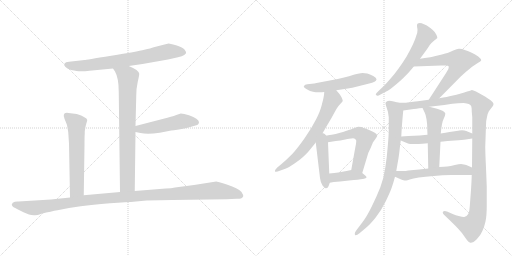
t = 0.00 s
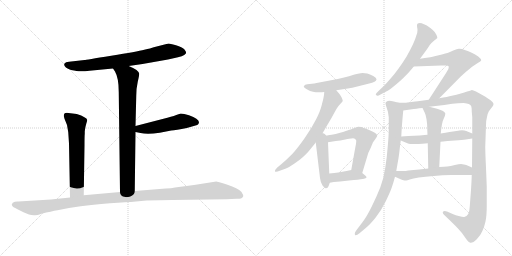
t = 2.69 s
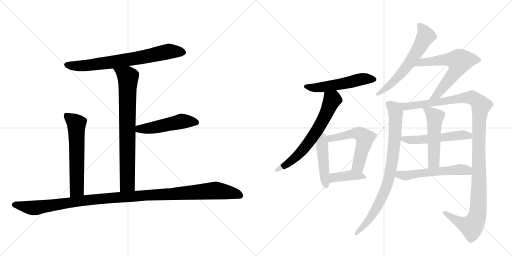
t = 5.37 s
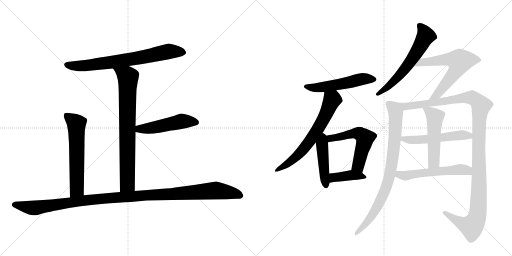
t = 8.06 s
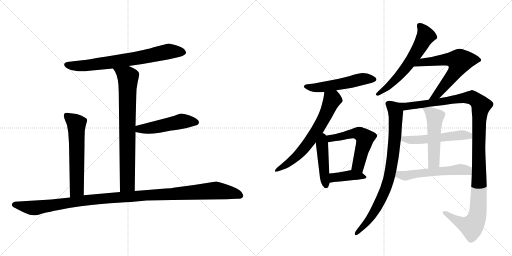
t = 10.74 s
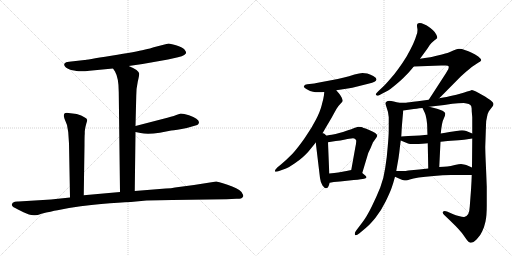
t = 13.43 s

The animated SVG that drew these frames (rendered in a browser with its animation timeline set to each time). Animation: 17 CSS @keyframes rules; one cycle of 13.43 s.

<svg version="1.1" viewBox="0 0 2048 1024" xmlns="http://www.w3.org/2000/svg">
  <g stroke="lightgray" stroke-dasharray="1,1" stroke-width="1" transform="scale(4, 4)">
    <line x1="0" y1="0" x2="256" y2="256"></line>
    <line x1="256" y1="0" x2="0" y2="256"></line>
    <line x1="128" y1="0" x2="128" y2="256"></line>
    <line x1="0" y1="128" x2="256" y2="128"></line>
    <line x1="256" y1="0" x2="512" y2="256"></line>
    <line x1="512" y1="0" x2="256" y2="256"></line>
    <line x1="384" y1="0" x2="384" y2="256"></line>
    <line x1="256" y1="128" x2="512" y2="128"></line>
  </g>
<g transform="scale(1, -1) translate(0, -850)">
   <style type="text/css">
    @keyframes keyframes0 {
      from {
       stroke: black;
       stroke-dashoffset: 730;
       stroke-width: 128;
       }
       70% {
       animation-timing-function: step-end;
       stroke: black;
       stroke-dashoffset: 0;
       stroke-width: 128;
       }
       to {
       stroke: black;
       stroke-width: 1024;
       }
       }
       #make-me-a-hanzi-animation-0 {
         animation: keyframes0 0.844076s both;
         animation-delay: 0.000000s;
         animation-timing-function: linear;
       }
    @keyframes keyframes1 {
      from {
       stroke: black;
       stroke-dashoffset: 776;
       stroke-width: 128;
       }
       72% {
       animation-timing-function: step-end;
       stroke: black;
       stroke-dashoffset: 0;
       stroke-width: 128;
       }
       to {
       stroke: black;
       stroke-width: 1024;
       }
       }
       #make-me-a-hanzi-animation-1 {
         animation: keyframes1 0.881510s both;
         animation-delay: 0.844076s;
         animation-timing-function: linear;
       }
    @keyframes keyframes2 {
      from {
       stroke: black;
       stroke-dashoffset: 497;
       stroke-width: 128;
       }
       62% {
       animation-timing-function: step-end;
       stroke: black;
       stroke-dashoffset: 0;
       stroke-width: 128;
       }
       to {
       stroke: black;
       stroke-width: 1024;
       }
       }
       #make-me-a-hanzi-animation-2 {
         animation: keyframes2 0.654460s both;
         animation-delay: 1.725586s;
         animation-timing-function: linear;
       }
    @keyframes keyframes3 {
      from {
       stroke: black;
       stroke-dashoffset: 605;
       stroke-width: 128;
       }
       66% {
       animation-timing-function: step-end;
       stroke: black;
       stroke-dashoffset: 0;
       stroke-width: 128;
       }
       to {
       stroke: black;
       stroke-width: 1024;
       }
       }
       #make-me-a-hanzi-animation-3 {
         animation: keyframes3 0.742350s both;
         animation-delay: 2.380046s;
         animation-timing-function: linear;
       }
    @keyframes keyframes4 {
      from {
       stroke: black;
       stroke-dashoffset: 1170;
       stroke-width: 128;
       }
       79% {
       animation-timing-function: step-end;
       stroke: black;
       stroke-dashoffset: 0;
       stroke-width: 128;
       }
       to {
       stroke: black;
       stroke-width: 1024;
       }
       }
       #make-me-a-hanzi-animation-4 {
         animation: keyframes4 1.202148s both;
         animation-delay: 3.122396s;
         animation-timing-function: linear;
       }
    @keyframes keyframes5 {
      from {
       stroke: black;
       stroke-dashoffset: 538;
       stroke-width: 128;
       }
       64% {
       animation-timing-function: step-end;
       stroke: black;
       stroke-dashoffset: 0;
       stroke-width: 128;
       }
       to {
       stroke: black;
       stroke-width: 1024;
       }
       }
       #make-me-a-hanzi-animation-5 {
         animation: keyframes5 0.687826s both;
         animation-delay: 4.324544s;
         animation-timing-function: linear;
       }
    @keyframes keyframes6 {
      from {
       stroke: black;
       stroke-dashoffset: 662;
       stroke-width: 128;
       }
       68% {
       animation-timing-function: step-end;
       stroke: black;
       stroke-dashoffset: 0;
       stroke-width: 128;
       }
       to {
       stroke: black;
       stroke-width: 1024;
       }
       }
       #make-me-a-hanzi-animation-6 {
         animation: keyframes6 0.788737s both;
         animation-delay: 5.012370s;
         animation-timing-function: linear;
       }
    @keyframes keyframes7 {
      from {
       stroke: black;
       stroke-dashoffset: 448;
       stroke-width: 128;
       }
       59% {
       animation-timing-function: step-end;
       stroke: black;
       stroke-dashoffset: 0;
       stroke-width: 128;
       }
       to {
       stroke: black;
       stroke-width: 1024;
       }
       }
       #make-me-a-hanzi-animation-7 {
         animation: keyframes7 0.614583s both;
         animation-delay: 5.801107s;
         animation-timing-function: linear;
       }
    @keyframes keyframes8 {
      from {
       stroke: black;
       stroke-dashoffset: 560;
       stroke-width: 128;
       }
       65% {
       animation-timing-function: step-end;
       stroke: black;
       stroke-dashoffset: 0;
       stroke-width: 128;
       }
       to {
       stroke: black;
       stroke-width: 1024;
       }
       }
       #make-me-a-hanzi-animation-8 {
         animation: keyframes8 0.705729s both;
         animation-delay: 6.415690s;
         animation-timing-function: linear;
       }
    @keyframes keyframes9 {
      from {
       stroke: black;
       stroke-dashoffset: 401;
       stroke-width: 128;
       }
       57% {
       animation-timing-function: step-end;
       stroke: black;
       stroke-dashoffset: 0;
       stroke-width: 128;
       }
       to {
       stroke: black;
       stroke-width: 1024;
       }
       }
       #make-me-a-hanzi-animation-9 {
         animation: keyframes9 0.576335s both;
         animation-delay: 7.121419s;
         animation-timing-function: linear;
       }
    @keyframes keyframes10 {
      from {
       stroke: black;
       stroke-dashoffset: 612;
       stroke-width: 128;
       }
       67% {
       animation-timing-function: step-end;
       stroke: black;
       stroke-dashoffset: 0;
       stroke-width: 128;
       }
       to {
       stroke: black;
       stroke-width: 1024;
       }
       }
       #make-me-a-hanzi-animation-10 {
         animation: keyframes10 0.748047s both;
         animation-delay: 7.697754s;
         animation-timing-function: linear;
       }
    @keyframes keyframes11 {
      from {
       stroke: black;
       stroke-dashoffset: 631;
       stroke-width: 128;
       }
       67% {
       animation-timing-function: step-end;
       stroke: black;
       stroke-dashoffset: 0;
       stroke-width: 128;
       }
       to {
       stroke: black;
       stroke-width: 1024;
       }
       }
       #make-me-a-hanzi-animation-11 {
         animation: keyframes11 0.763509s both;
         animation-delay: 8.445801s;
         animation-timing-function: linear;
       }
    @keyframes keyframes12 {
      from {
       stroke: black;
       stroke-dashoffset: 835;
       stroke-width: 128;
       }
       73% {
       animation-timing-function: step-end;
       stroke: black;
       stroke-dashoffset: 0;
       stroke-width: 128;
       }
       to {
       stroke: black;
       stroke-width: 1024;
       }
       }
       #make-me-a-hanzi-animation-12 {
         animation: keyframes12 0.929525s both;
         animation-delay: 9.209310s;
         animation-timing-function: linear;
       }
    @keyframes keyframes13 {
      from {
       stroke: black;
       stroke-dashoffset: 1209;
       stroke-width: 128;
       }
       80% {
       animation-timing-function: step-end;
       stroke: black;
       stroke-dashoffset: 0;
       stroke-width: 128;
       }
       to {
       stroke: black;
       stroke-width: 1024;
       }
       }
       #make-me-a-hanzi-animation-13 {
         animation: keyframes13 1.233887s both;
         animation-delay: 10.138835s;
         animation-timing-function: linear;
       }
    @keyframes keyframes14 {
      from {
       stroke: black;
       stroke-dashoffset: 532;
       stroke-width: 128;
       }
       63% {
       animation-timing-function: step-end;
       stroke: black;
       stroke-dashoffset: 0;
       stroke-width: 128;
       }
       to {
       stroke: black;
       stroke-width: 1024;
       }
       }
       #make-me-a-hanzi-animation-14 {
         animation: keyframes14 0.682943s both;
         animation-delay: 11.372721s;
         animation-timing-function: linear;
       }
    @keyframes keyframes15 {
      from {
       stroke: black;
       stroke-dashoffset: 515;
       stroke-width: 128;
       }
       63% {
       animation-timing-function: step-end;
       stroke: black;
       stroke-dashoffset: 0;
       stroke-width: 128;
       }
       to {
       stroke: black;
       stroke-width: 1024;
       }
       }
       #make-me-a-hanzi-animation-15 {
         animation: keyframes15 0.669108s both;
         animation-delay: 12.055664s;
         animation-timing-function: linear;
       }
    @keyframes keyframes16 {
      from {
       stroke: black;
       stroke-dashoffset: 554;
       stroke-width: 128;
       }
       64% {
       animation-timing-function: step-end;
       stroke: black;
       stroke-dashoffset: 0;
       stroke-width: 128;
       }
       to {
       stroke: black;
       stroke-width: 1024;
       }
       }
       #make-me-a-hanzi-animation-16 {
         animation: keyframes16 0.700846s both;
         animation-delay: 12.724772s;
         animation-timing-function: linear;
       }
</style>
<path d="M 515 586 L 570 594 L 672 612 L 712 621 Q 729 624 737 630 Q 744 636 744 637 L 744 642 Q 742 647 737 653 Q 729 661 704 669 Q 678 676 675 676 Q 672 676 662 673 L 615 661 Q 604 657 577 651 Q 549 644 445 627 Q 341 610 338 610 L 276 603 Q 262 602 258 596 Q 251 583 284 570 Q 310 565 321 565 Q 332 564 358 567 L 452 576 L 515 586 Z" fill="lightgray"></path> 
<path d="M 539 86 L 542 322 L 542 346 L 545 466 Q 545 497 551 523 Q 557 549 557 555 Q 557 561 546 570 Q 534 579 515 586 C 487 598 436 601 452 576 L 460 564 Q 475 538 475 482 L 480 82 C 480 52 539 56 539 86 Z" fill="lightgray"></path> 
<path d="M 542 322 L 562 318 Q 589 311 639 319 L 685 328 Q 703 329 747 338 L 789 350 Q 795 352 796 361 Q 795 376 756 389 Q 735 396 723 396 L 705 390 Q 687 383 654 375 L 542 346 C 513 338 513 328 542 322 Z" fill="lightgray"></path> 
<path d="M 307 394 L 274 398 Q 262 400 257 395 Q 255 390 255 386 L 258 375 L 268 350 L 273 321 L 276 276 L 280 60 C 281 30 335 39 335 69 L 338 270 Q 338 309 339 314 L 339 325 Q 341 342 345 355 Q 349 368 349 370 Q 347 381 307 394 Z" fill="lightgray"></path> 
<path d="M 280 60 L 204 52 L 74 44 Q 60 45 51 39 L 47 32 Q 47 28 51 24 Q 55 20 82 7 Q 108 -6 116 -8 Q 124 -11 136 -11 Q 145 -13 166 -5 Q 206 5 230 9 L 276 18 Q 373 33 440 37 Q 507 41 544 44 L 586 48 Q 642 50 688 50 L 906 53 L 946 55 Q 953 54 964 56 Q 971 60 973 65 Q 974 69 966 82 Q 951 98 910 111 Q 868 124 865 124 L 776 110 L 700 100 Q 686 96 663 96 L 539 86 L 480 82 L 335 69 L 280 60 Z" fill="lightgray"></path> 
<path d="M 1345 489 L 1365 492 L 1391 496 Q 1408 499 1429 504 L 1473 515 Q 1491 519 1498 523 Q 1505 527 1506 532 L 1506 533 Q 1506 539 1493 546 Q 1479 554 1469 556 Q 1459 558 1450 558 Q 1439 558 1418 552 Q 1397 545 1372 539 Q 1348 534 1335 531 L 1282 521 Q 1263 517 1257 516 L 1229 513 Q 1219 512 1216 506 Q 1215 505 1215 504 Q 1215 499 1227 493 Q 1241 485 1252 483 Q 1263 481 1272 481 L 1279 481 Q 1286 481 1297 482 L 1345 489 Z" fill="lightgray"></path> 
<path d="M 1282 306 L 1289 316 Q 1291 318 1301 336 L 1327 380 Q 1341 406 1347 416 Q 1353 426 1361 434 Q 1369 442 1371 446 Q 1371 450 1367 459 Q 1363 468 1357 475 L 1345 489 C 1325 512 1300 512 1297 482 L 1296 470 Q 1294 455 1287 430 Q 1281 405 1264 372 Q 1247 338 1219 298 Q 1191 258 1169 234 Q 1145 210 1126 194 L 1109 180 Q 1100 171 1100 166 L 1100 165 Q 1100 163 1104 163 Q 1109 163 1119 167 L 1144 176 Q 1158 182 1178 196 Q 1199 210 1212 222 Q 1225 234 1233 243 L 1247 260 Q 1253 267 1263 280 L 1282 306 Z" fill="lightgray"></path> 
<path d="M 1263 280 L 1280 138 Q 1282 121 1290 108 Q 1298 97 1304 97 L 1305 97 Q 1311 98 1314 105 Q 1317 112 1319 119 L 1317 156 L 1312 281 C 1310 336 1258 325 1263 280 Z" fill="lightgray"></path> 
<path d="M 1449 158 L 1473 238 L 1483 259 Q 1492 282 1493 282 L 1505 299 Q 1509 304 1509 308 Q 1509 312 1501 318 Q 1493 324 1472 332 Q 1451 340 1445 342 Q 1438 343 1433 343 Q 1428 342 1417 338 Q 1407 334 1389 328 Q 1371 322 1357 318 Q 1343 314 1327 311 Q 1312 308 1282 306 C 1252 304 1282 276 1312 281 L 1343 286 Q 1361 288 1381 292 Q 1400 296 1405 296 Q 1409 297 1412 297 Q 1417 297 1419 295 Q 1423 292 1425 288 L 1425 286 Q 1425 278 1421 259 L 1405 170 C 1400 140 1440 129 1449 158 Z" fill="lightgray"></path> 
<path d="M 1319 119 L 1335 122 L 1360 124 L 1415 130 Q 1449 133 1456 135 Q 1464 136 1466 140 L 1466 141 Q 1466 143 1461 148 Q 1455 154 1449 158 C 1426 175 1426 175 1405 170 L 1391 167 Q 1367 162 1353 160 Q 1339 158 1317 156 C 1287 153 1290 113 1319 119 Z" fill="lightgray"></path> 
<path d="M 1680 615 L 1691 630 L 1702 645 Q 1713 660 1719 670 Q 1727 680 1737 688 Q 1747 696 1749 698 L 1749 700 Q 1749 705 1745 712 Q 1741 721 1731 730 Q 1721 740 1713 744 Q 1706 749 1696 753 Q 1686 758 1679 758 Q 1673 757 1670 755 Q 1668 753 1668 747 Q 1668 744 1669 738 Q 1670 734 1670 730 Q 1670 720 1666 710 Q 1662 695 1652 673 Q 1642 652 1627 625 Q 1611 599 1595 577 Q 1579 554 1559 532 Q 1540 510 1531 502 L 1513 485 Q 1503 476 1503 473 Q 1503 472 1504 471 Q 1507 467 1509 467 L 1510 467 Q 1513 467 1524 473 L 1545 484 Q 1559 491 1584 512 Q 1609 533 1621 546 Q 1635 559 1655 584 L 1680 615 Z" fill="lightgray"></path> 
<path d="M 1655 584 L 1765 588 L 1783 588 Q 1793 588 1795 584 L 1795 582 Q 1795 579 1793 573 L 1783 556 L 1715 451 C 1699 426 1736 436 1757 457 L 1843 544 L 1863 562 Q 1877 573 1887 582 L 1911 598 Q 1924 605 1925 609 Q 1925 614 1913 624 Q 1901 632 1887 639 Q 1874 645 1859 650 Q 1847 655 1838 655 L 1835 655 Q 1829 654 1813 648 Q 1798 642 1790 638 Q 1783 636 1755 629 Q 1727 622 1714 620 Q 1702 618 1680 615 C 1650 611 1625 583 1655 584 Z" fill="lightgray"></path> 
<path d="M 1595 439 L 1575 444 Q 1564 447 1557 447 Q 1550 447 1547 444 Q 1543 442 1542 438 L 1542 437 Q 1542 432 1547 418 Q 1553 404 1555 381 L 1555 334 Q 1555 308 1551 265 Q 1548 222 1541 179 Q 1535 136 1521 100 Q 1507 65 1487 24 Q 1467 -17 1449 -40 L 1427 -69 Q 1419 -79 1419 -85 Q 1419 -87 1420 -89 Q 1421 -91 1423 -91 Q 1428 -91 1438 -83 L 1463 -62 Q 1479 -49 1502 -21 Q 1525 8 1543 45 Q 1561 82 1567 100 Q 1573 117 1580 143 L 1585 166 L 1594 217 Q 1597 237 1599 256 Q 1601 275 1603 288 L 1605 304 L 1606 320 Q 1607 344 1613 408 C 1615 434 1615 434 1595 439 Z" fill="lightgray"></path> 
<path d="M 1715 451 L 1671 445 Q 1630 440 1624 439 L 1595 439 C 1565 439 1583 404 1613 408 L 1655 414 Q 1660 415 1690 418 L 1717 423 L 1777 430 L 1809 435 Q 1833 438 1855 438 Q 1868 437 1875 434 Q 1883 430 1885 425 Q 1887 420 1887 404 L 1889 381 L 1889 316 L 1889 296 L 1888 180 L 1887 150 L 1886 125 L 1884 90 L 1879 24 Q 1878 4 1873 -6 Q 1867 -16 1857 -18 L 1855 -18 Q 1849 -18 1835 -14 Q 1817 -9 1813 -7 L 1788 4 Q 1783 6 1779 6 Q 1774 6 1772 3 Q 1771 1 1771 0 Q 1771 -4 1777 -10 L 1800 -32 Q 1811 -42 1831 -63 Q 1851 -84 1862 -102 Q 1874 -120 1881 -121 L 1883 -121 Q 1893 -121 1907 -107 Q 1922 -92 1929 -75 Q 1937 -59 1942 -36 Q 1947 -13 1947 27 L 1947 104 Q 1945 156 1943 201 Q 1941 246 1941 263 L 1944 350 Q 1944 368 1948 382 Q 1951 398 1955 404 Q 1959 410 1967 420 Q 1974 428 1974 433 L 1974 434 Q 1974 440 1961 450 Q 1947 460 1940 464 L 1913 479 Q 1893 490 1887 490 Q 1884 489 1877 486 Q 1869 484 1847 477 Q 1824 470 1807 467 Q 1791 463 1757 457 L 1715 451 Z" fill="lightgray"></path> 
<path d="M 1762 283 L 1773 284 Q 1786 286 1819 288 Q 1851 290 1863 292 L 1889 296 C 1919 301 1917 304 1889 316 L 1865 326 Q 1858 329 1848 329 Q 1843 329 1837 328 Q 1835 328 1825 326 Q 1813 324 1798 322 Q 1783 320 1763 316 L 1710 311 L 1699 310 Q 1679 308 1657 307 Q 1635 306 1605 304 C 1575 302 1575 299 1603 288 L 1632 276 Q 1637 274 1657 274 Q 1676 274 1689 275 Q 1703 276 1711 277 L 1762 283 Z" fill="lightgray"></path> 
<path d="M 1757 182 L 1762 283 L 1763 316 L 1765 334 Q 1766 341 1768 353 Q 1769 364 1776 378 Q 1781 389 1781 394 L 1781 397 Q 1779 402 1770 407 Q 1760 412 1748 415 L 1717 423 C 1688 430 1684 432 1690 418 L 1699 399 Q 1703 392 1706 373 Q 1709 354 1709 340 Q 1709 327 1710 311 L 1711 277 L 1713 176 C 1714 146 1756 152 1757 182 Z" fill="lightgray"></path> 
<path d="M 1580 143 L 1598 135 Q 1601 133 1610 130 Q 1619 128 1625 128 Q 1628 128 1639 132 Q 1651 136 1675 140 Q 1700 144 1735 146 Q 1771 150 1804 150 L 1887 150 C 1917 150 1916 168 1888 180 L 1865 190 Q 1857 193 1844 194 Q 1837 194 1819 190 Q 1802 186 1789 184 Q 1777 183 1757 182 L 1713 176 L 1677 172 L 1633 168 Q 1622 166 1613 166 L 1585 166 C 1555 166 1553 155 1580 143 Z" fill="lightgray"></path> 
      <clipPath id="make-me-a-hanzi-clip-0">
      <path d="M 515 586 L 570 594 L 672 612 L 712 621 Q 729 624 737 630 Q 744 636 744 637 L 744 642 Q 742 647 737 653 Q 729 661 704 669 Q 678 676 675 676 Q 672 676 662 673 L 615 661 Q 604 657 577 651 Q 549 644 445 627 Q 341 610 338 610 L 276 603 Q 262 602 258 596 Q 251 583 284 570 Q 310 565 321 565 Q 332 564 358 567 L 452 576 L 515 586 Z" fill="lightgray"></path>
      </clipPath>
      <path clip-path="url(#make-me-a-hanzi-clip-0)" d="M 266 591 L 348 588 L 559 619 L 686 645 L 735 640 " fill="none" id="make-me-a-hanzi-animation-0" stroke-dasharray="602 1204" stroke-linecap="round"></path>

      <clipPath id="make-me-a-hanzi-clip-1">
      <path d="M 539 86 L 542 322 L 542 346 L 545 466 Q 545 497 551 523 Q 557 549 557 555 Q 557 561 546 570 Q 534 579 515 586 C 487 598 436 601 452 576 L 460 564 Q 475 538 475 482 L 480 82 C 480 52 539 56 539 86 Z" fill="lightgray"></path>
      </clipPath>
      <path clip-path="url(#make-me-a-hanzi-clip-1)" d="M 461 573 L 512 539 L 510 114 L 487 90 " fill="none" id="make-me-a-hanzi-animation-1" stroke-dasharray="648 1296" stroke-linecap="round"></path>

      <clipPath id="make-me-a-hanzi-clip-2">
      <path d="M 542 322 L 562 318 Q 589 311 639 319 L 685 328 Q 703 329 747 338 L 789 350 Q 795 352 796 361 Q 795 376 756 389 Q 735 396 723 396 L 705 390 Q 687 383 654 375 L 542 346 C 513 338 513 328 542 322 Z" fill="lightgray"></path>
      </clipPath>
      <path clip-path="url(#make-me-a-hanzi-clip-2)" d="M 548 328 L 557 334 L 609 339 L 727 365 L 784 361 " fill="none" id="make-me-a-hanzi-animation-2" stroke-dasharray="369 738" stroke-linecap="round"></path>

      <clipPath id="make-me-a-hanzi-clip-3">
      <path d="M 307 394 L 274 398 Q 262 400 257 395 Q 255 390 255 386 L 258 375 L 268 350 L 273 321 L 276 276 L 280 60 C 281 30 335 39 335 69 L 338 270 Q 338 309 339 314 L 339 325 Q 341 342 345 355 Q 349 368 349 370 Q 347 381 307 394 Z" fill="lightgray"></path>
      </clipPath>
      <path clip-path="url(#make-me-a-hanzi-clip-3)" d="M 264 389 L 306 354 L 308 93 L 286 68 " fill="none" id="make-me-a-hanzi-animation-3" stroke-dasharray="477 954" stroke-linecap="round"></path>

      <clipPath id="make-me-a-hanzi-clip-4">
      <path d="M 280 60 L 204 52 L 74 44 Q 60 45 51 39 L 47 32 Q 47 28 51 24 Q 55 20 82 7 Q 108 -6 116 -8 Q 124 -11 136 -11 Q 145 -13 166 -5 Q 206 5 230 9 L 276 18 Q 373 33 440 37 Q 507 41 544 44 L 586 48 Q 642 50 688 50 L 906 53 L 946 55 Q 953 54 964 56 Q 971 60 973 65 Q 974 69 966 82 Q 951 98 910 111 Q 868 124 865 124 L 776 110 L 700 100 Q 686 96 663 96 L 539 86 L 480 82 L 335 69 L 280 60 Z" fill="lightgray"></path>
      </clipPath>
      <path clip-path="url(#make-me-a-hanzi-clip-4)" d="M 56 32 L 149 19 L 388 54 L 862 88 L 925 79 L 963 66 " fill="none" id="make-me-a-hanzi-animation-4" stroke-dasharray="1042 2084" stroke-linecap="round"></path>

      <clipPath id="make-me-a-hanzi-clip-5">
      <path d="M 1345 489 L 1365 492 L 1391 496 Q 1408 499 1429 504 L 1473 515 Q 1491 519 1498 523 Q 1505 527 1506 532 L 1506 533 Q 1506 539 1493 546 Q 1479 554 1469 556 Q 1459 558 1450 558 Q 1439 558 1418 552 Q 1397 545 1372 539 Q 1348 534 1335 531 L 1282 521 Q 1263 517 1257 516 L 1229 513 Q 1219 512 1216 506 Q 1215 505 1215 504 Q 1215 499 1227 493 Q 1241 485 1252 483 Q 1263 481 1272 481 L 1279 481 Q 1286 481 1297 482 L 1345 489 Z" fill="lightgray"></path>
      </clipPath>
      <path clip-path="url(#make-me-a-hanzi-clip-5)" d="M 1219 503 L 1276 500 L 1453 535 L 1497 533 " fill="none" id="make-me-a-hanzi-animation-5" stroke-dasharray="410 820" stroke-linecap="round"></path>

      <clipPath id="make-me-a-hanzi-clip-6">
      <path d="M 1282 306 L 1289 316 Q 1291 318 1301 336 L 1327 380 Q 1341 406 1347 416 Q 1353 426 1361 434 Q 1369 442 1371 446 Q 1371 450 1367 459 Q 1363 468 1357 475 L 1345 489 C 1325 512 1300 512 1297 482 L 1296 470 Q 1294 455 1287 430 Q 1281 405 1264 372 Q 1247 338 1219 298 Q 1191 258 1169 234 Q 1145 210 1126 194 L 1109 180 Q 1100 171 1100 166 L 1100 165 Q 1100 163 1104 163 Q 1109 163 1119 167 L 1144 176 Q 1158 182 1178 196 Q 1199 210 1212 222 Q 1225 234 1233 243 L 1247 260 Q 1253 267 1263 280 L 1282 306 Z" fill="lightgray"></path>
      </clipPath>
      <path clip-path="url(#make-me-a-hanzi-clip-6)" d="M 1304 475 L 1329 451 L 1266 325 L 1186 224 L 1103 166 " fill="none" id="make-me-a-hanzi-animation-6" stroke-dasharray="534 1068" stroke-linecap="round"></path>

      <clipPath id="make-me-a-hanzi-clip-7">
      <path d="M 1263 280 L 1280 138 Q 1282 121 1290 108 Q 1298 97 1304 97 L 1305 97 Q 1311 98 1314 105 Q 1317 112 1319 119 L 1317 156 L 1312 281 C 1310 336 1258 325 1263 280 Z" fill="lightgray"></path>
      </clipPath>
      <path clip-path="url(#make-me-a-hanzi-clip-7)" d="M 1284 298 L 1305 107 " fill="none" id="make-me-a-hanzi-animation-7" stroke-dasharray="320 640" stroke-linecap="round"></path>

      <clipPath id="make-me-a-hanzi-clip-8">
      <path d="M 1449 158 L 1473 238 L 1483 259 Q 1492 282 1493 282 L 1505 299 Q 1509 304 1509 308 Q 1509 312 1501 318 Q 1493 324 1472 332 Q 1451 340 1445 342 Q 1438 343 1433 343 Q 1428 342 1417 338 Q 1407 334 1389 328 Q 1371 322 1357 318 Q 1343 314 1327 311 Q 1312 308 1282 306 C 1252 304 1282 276 1312 281 L 1343 286 Q 1361 288 1381 292 Q 1400 296 1405 296 Q 1409 297 1412 297 Q 1417 297 1419 295 Q 1423 292 1425 288 L 1425 286 Q 1425 278 1421 259 L 1405 170 C 1400 140 1440 129 1449 158 Z" fill="lightgray"></path>
      </clipPath>
      <path clip-path="url(#make-me-a-hanzi-clip-8)" d="M 1301 298 L 1333 297 L 1421 317 L 1452 306 L 1460 296 L 1432 187 L 1444 167 " fill="none" id="make-me-a-hanzi-animation-8" stroke-dasharray="432 864" stroke-linecap="round"></path>

      <clipPath id="make-me-a-hanzi-clip-9">
      <path d="M 1319 119 L 1335 122 L 1360 124 L 1415 130 Q 1449 133 1456 135 Q 1464 136 1466 140 L 1466 141 Q 1466 143 1461 148 Q 1455 154 1449 158 C 1426 175 1426 175 1405 170 L 1391 167 Q 1367 162 1353 160 Q 1339 158 1317 156 C 1287 153 1290 113 1319 119 Z" fill="lightgray"></path>
      </clipPath>
      <path clip-path="url(#make-me-a-hanzi-clip-9)" d="M 1322 125 L 1339 140 L 1402 149 L 1460 141 " fill="none" id="make-me-a-hanzi-animation-9" stroke-dasharray="273 546" stroke-linecap="round"></path>

      <clipPath id="make-me-a-hanzi-clip-10">
      <path d="M 1680 615 L 1691 630 L 1702 645 Q 1713 660 1719 670 Q 1727 680 1737 688 Q 1747 696 1749 698 L 1749 700 Q 1749 705 1745 712 Q 1741 721 1731 730 Q 1721 740 1713 744 Q 1706 749 1696 753 Q 1686 758 1679 758 Q 1673 757 1670 755 Q 1668 753 1668 747 Q 1668 744 1669 738 Q 1670 734 1670 730 Q 1670 720 1666 710 Q 1662 695 1652 673 Q 1642 652 1627 625 Q 1611 599 1595 577 Q 1579 554 1559 532 Q 1540 510 1531 502 L 1513 485 Q 1503 476 1503 473 Q 1503 472 1504 471 Q 1507 467 1509 467 L 1510 467 Q 1513 467 1524 473 L 1545 484 Q 1559 491 1584 512 Q 1609 533 1621 546 Q 1635 559 1655 584 L 1680 615 Z" fill="lightgray"></path>
      </clipPath>
      <path clip-path="url(#make-me-a-hanzi-clip-10)" d="M 1677 749 L 1692 732 L 1702 705 L 1657 625 L 1580 529 L 1510 473 " fill="none" id="make-me-a-hanzi-animation-10" stroke-dasharray="484 968" stroke-linecap="round"></path>

      <clipPath id="make-me-a-hanzi-clip-11">
      <path d="M 1655 584 L 1765 588 L 1783 588 Q 1793 588 1795 584 L 1795 582 Q 1795 579 1793 573 L 1783 556 L 1715 451 C 1699 426 1736 436 1757 457 L 1843 544 L 1863 562 Q 1877 573 1887 582 L 1911 598 Q 1924 605 1925 609 Q 1925 614 1913 624 Q 1901 632 1887 639 Q 1874 645 1859 650 Q 1847 655 1838 655 L 1835 655 Q 1829 654 1813 648 Q 1798 642 1790 638 Q 1783 636 1755 629 Q 1727 622 1714 620 Q 1702 618 1680 615 C 1650 611 1625 583 1655 584 Z" fill="lightgray"></path>
      </clipPath>
      <path clip-path="url(#make-me-a-hanzi-clip-11)" d="M 1663 586 L 1689 601 L 1783 612 L 1839 605 L 1818 558 L 1799 534 L 1748 471 L 1721 456 " fill="none" id="make-me-a-hanzi-animation-11" stroke-dasharray="503 1006" stroke-linecap="round"></path>

      <clipPath id="make-me-a-hanzi-clip-12">
      <path d="M 1595 439 L 1575 444 Q 1564 447 1557 447 Q 1550 447 1547 444 Q 1543 442 1542 438 L 1542 437 Q 1542 432 1547 418 Q 1553 404 1555 381 L 1555 334 Q 1555 308 1551 265 Q 1548 222 1541 179 Q 1535 136 1521 100 Q 1507 65 1487 24 Q 1467 -17 1449 -40 L 1427 -69 Q 1419 -79 1419 -85 Q 1419 -87 1420 -89 Q 1421 -91 1423 -91 Q 1428 -91 1438 -83 L 1463 -62 Q 1479 -49 1502 -21 Q 1525 8 1543 45 Q 1561 82 1567 100 Q 1573 117 1580 143 L 1585 166 L 1594 217 Q 1597 237 1599 256 Q 1601 275 1603 288 L 1605 304 L 1606 320 Q 1607 344 1613 408 C 1615 434 1615 434 1595 439 Z" fill="lightgray"></path>
      </clipPath>
      <path clip-path="url(#make-me-a-hanzi-clip-12)" d="M 1549 438 L 1577 415 L 1583 400 L 1575 252 L 1556 139 L 1536 78 L 1485 -18 L 1424 -86 " fill="none" id="make-me-a-hanzi-animation-12" stroke-dasharray="707 1414" stroke-linecap="round"></path>

      <clipPath id="make-me-a-hanzi-clip-13">
      <path d="M 1715 451 L 1671 445 Q 1630 440 1624 439 L 1595 439 C 1565 439 1583 404 1613 408 L 1655 414 Q 1660 415 1690 418 L 1717 423 L 1777 430 L 1809 435 Q 1833 438 1855 438 Q 1868 437 1875 434 Q 1883 430 1885 425 Q 1887 420 1887 404 L 1889 381 L 1889 316 L 1889 296 L 1888 180 L 1887 150 L 1886 125 L 1884 90 L 1879 24 Q 1878 4 1873 -6 Q 1867 -16 1857 -18 L 1855 -18 Q 1849 -18 1835 -14 Q 1817 -9 1813 -7 L 1788 4 Q 1783 6 1779 6 Q 1774 6 1772 3 Q 1771 1 1771 0 Q 1771 -4 1777 -10 L 1800 -32 Q 1811 -42 1831 -63 Q 1851 -84 1862 -102 Q 1874 -120 1881 -121 L 1883 -121 Q 1893 -121 1907 -107 Q 1922 -92 1929 -75 Q 1937 -59 1942 -36 Q 1947 -13 1947 27 L 1947 104 Q 1945 156 1943 201 Q 1941 246 1941 263 L 1944 350 Q 1944 368 1948 382 Q 1951 398 1955 404 Q 1959 410 1967 420 Q 1974 428 1974 433 L 1974 434 Q 1974 440 1961 450 Q 1947 460 1940 464 L 1913 479 Q 1893 490 1887 490 Q 1884 489 1877 486 Q 1869 484 1847 477 Q 1824 470 1807 467 Q 1791 463 1757 457 L 1715 451 Z" fill="lightgray"></path>
      </clipPath>
      <path clip-path="url(#make-me-a-hanzi-clip-13)" d="M 1602 436 L 1621 424 L 1888 460 L 1924 428 L 1916 361 L 1914 35 L 1906 -23 L 1886 -56 L 1841 -41 L 1778 -1 " fill="none" id="make-me-a-hanzi-animation-13" stroke-dasharray="1081 2162" stroke-linecap="round"></path>

      <clipPath id="make-me-a-hanzi-clip-14">
      <path d="M 1762 283 L 1773 284 Q 1786 286 1819 288 Q 1851 290 1863 292 L 1889 296 C 1919 301 1917 304 1889 316 L 1865 326 Q 1858 329 1848 329 Q 1843 329 1837 328 Q 1835 328 1825 326 Q 1813 324 1798 322 Q 1783 320 1763 316 L 1710 311 L 1699 310 Q 1679 308 1657 307 Q 1635 306 1605 304 C 1575 302 1575 299 1603 288 L 1632 276 Q 1637 274 1657 274 Q 1676 274 1689 275 Q 1703 276 1711 277 L 1762 283 Z" fill="lightgray"></path>
      </clipPath>
      <path clip-path="url(#make-me-a-hanzi-clip-14)" d="M 1613 299 L 1616 294 L 1649 290 L 1851 310 L 1876 308 L 1882 301 " fill="none" id="make-me-a-hanzi-animation-14" stroke-dasharray="404 808" stroke-linecap="round"></path>

      <clipPath id="make-me-a-hanzi-clip-15">
      <path d="M 1757 182 L 1762 283 L 1763 316 L 1765 334 Q 1766 341 1768 353 Q 1769 364 1776 378 Q 1781 389 1781 394 L 1781 397 Q 1779 402 1770 407 Q 1760 412 1748 415 L 1717 423 C 1688 430 1684 432 1690 418 L 1699 399 Q 1703 392 1706 373 Q 1709 354 1709 340 Q 1709 327 1710 311 L 1711 277 L 1713 176 C 1714 146 1756 152 1757 182 Z" fill="lightgray"></path>
      </clipPath>
      <path clip-path="url(#make-me-a-hanzi-clip-15)" d="M 1697 416 L 1740 381 L 1735 202 L 1719 183 " fill="none" id="make-me-a-hanzi-animation-15" stroke-dasharray="387 774" stroke-linecap="round"></path>

      <clipPath id="make-me-a-hanzi-clip-16">
      <path d="M 1580 143 L 1598 135 Q 1601 133 1610 130 Q 1619 128 1625 128 Q 1628 128 1639 132 Q 1651 136 1675 140 Q 1700 144 1735 146 Q 1771 150 1804 150 L 1887 150 C 1917 150 1916 168 1888 180 L 1865 190 Q 1857 193 1844 194 Q 1837 194 1819 190 Q 1802 186 1789 184 Q 1777 183 1757 182 L 1713 176 L 1677 172 L 1633 168 Q 1622 166 1613 166 L 1585 166 C 1555 166 1553 155 1580 143 Z" fill="lightgray"></path>
      </clipPath>
      <path clip-path="url(#make-me-a-hanzi-clip-16)" d="M 1587 147 L 1627 147 L 1831 172 L 1863 170 L 1880 158 " fill="none" id="make-me-a-hanzi-animation-16" stroke-dasharray="426 852" stroke-linecap="round"></path>

</g>
</svg>
